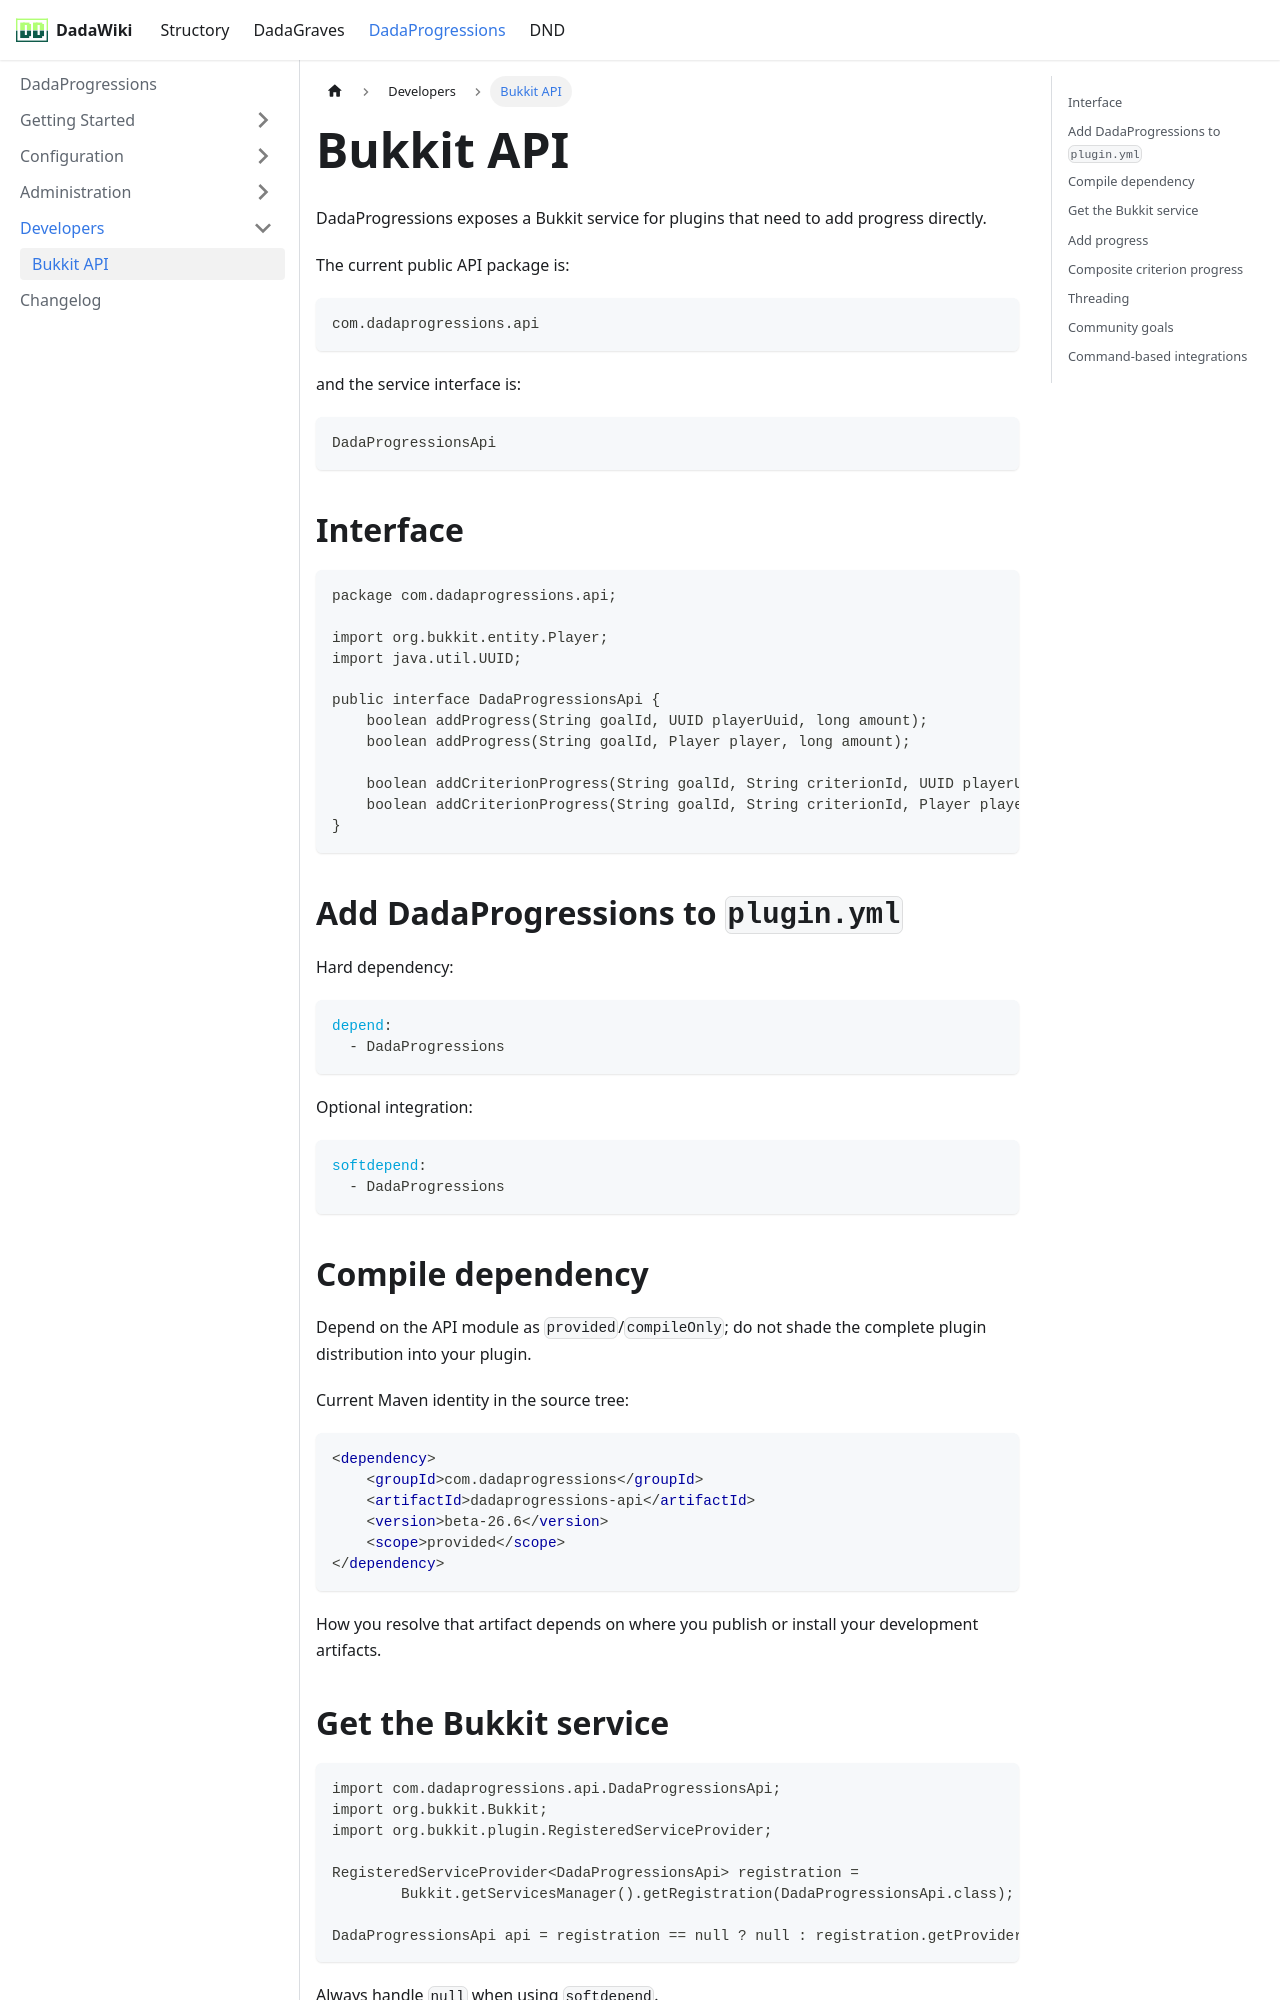

repository: andreadada/dadadocu · page: docs/dadaprogressions/developers/api-dev/index.html · generator: docusaurus

---
sidebar_position: 1
title: Bukkit API
---

# Bukkit API

DadaProgressions exposes a Bukkit service for plugins that need to add progress directly.

The current public API package is:

```java
com.dadaprogressions.api
```

and the service interface is:

```java
DadaProgressionsApi
```

## Interface

```java
package com.dadaprogressions.api;

import org.bukkit.entity.Player;
import java.util.UUID;

public interface DadaProgressionsApi {
    boolean addProgress(String goalId, UUID playerUuid, long amount);
    boolean addProgress(String goalId, Player player, long amount);

    boolean addCriterionProgress(String goalId, String criterionId, UUID playerUuid, long amount);
    boolean addCriterionProgress(String goalId, String criterionId, Player player, long amount);
}
```

## Add DadaProgressions to `plugin.yml`

Hard dependency:

```yaml
depend:
  - DadaProgressions
```

Optional integration:

```yaml
softdepend:
  - DadaProgressions
```

## Compile dependency

Depend on the API module as `provided`/`compileOnly`; do not shade the complete plugin distribution into your plugin.

Current Maven identity in the source tree:

```xml
<dependency>
    <groupId>com.dadaprogressions</groupId>
    <artifactId>dadaprogressions-api</artifactId>
    <version>beta-26.6</version>
    <scope>provided</scope>
</dependency>
```

How you resolve that artifact depends on where you publish or install your development artifacts.
